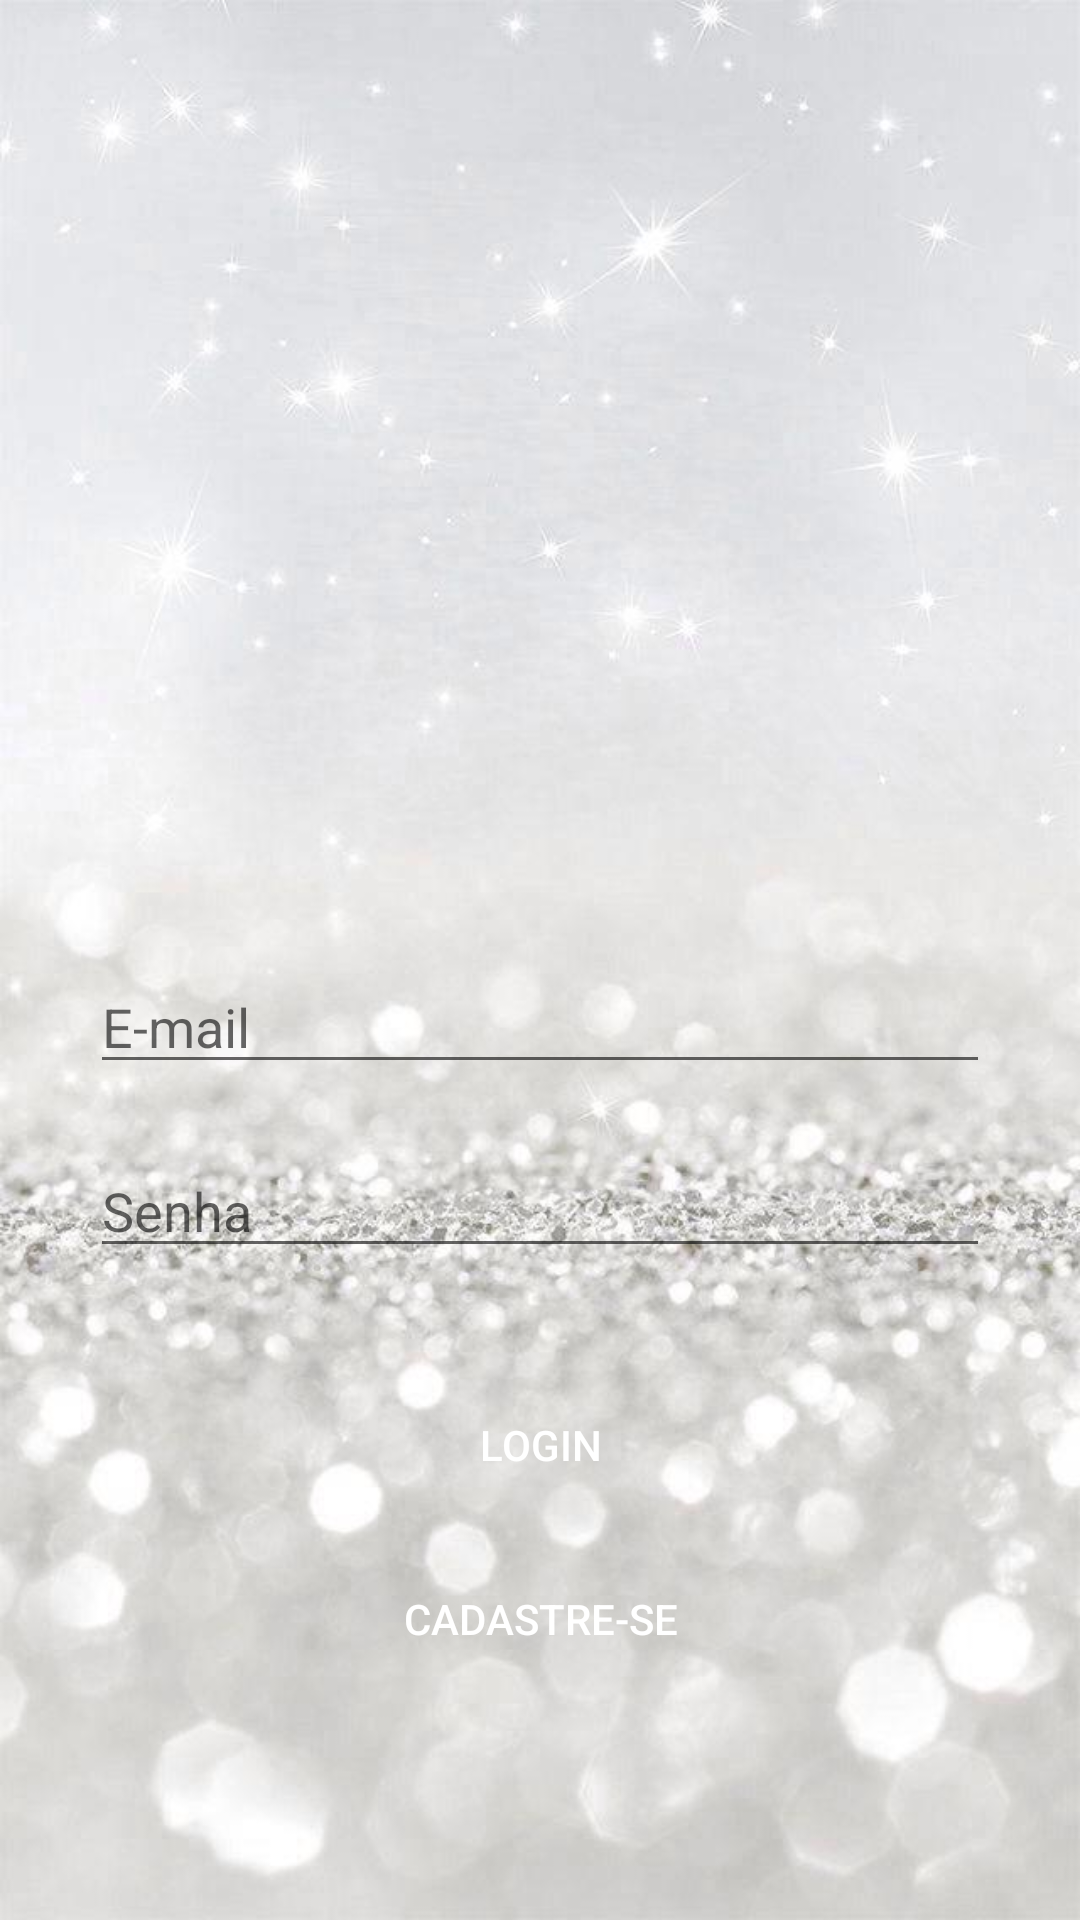

This screen was rendered from an Android layout file. Write that file and the resources it references.
<!-- AndroidManifest.xml: application theme AppTheme -->
<!-- res/layout/activity_login.xml -->
<?xml version="1.0" encoding="utf-8"?>
<androidx.constraintlayout.widget.ConstraintLayout xmlns:android="http://schemas.android.com/apk/res/android"
    xmlns:app="http://schemas.android.com/apk/res-auto"
    xmlns:tools="http://schemas.android.com/tools"
    android:layout_width="match_parent"
    android:layout_height="match_parent"
    android:background="@drawable/background_camera"
    tools:context=".activity.Login">

    <androidx.appcompat.widget.LinearLayoutCompat
        android:id="@+id/linearLayoutCompat"
        android:layout_width="200dp"
        android:layout_height="130dp"
        android:layout_marginTop="100dp"
        android:alpha=".90"
        android:background="@drawable/diamond"
        app:layout_constraintEnd_toEndOf="parent"
        app:layout_constraintHorizontal_bias="0.497"
        app:layout_constraintStart_toStartOf="parent"
        app:layout_constraintTop_toTopOf="parent"
        tools:ignore="MissingConstraints"></androidx.appcompat.widget.LinearLayoutCompat>

    <EditText
        android:id="@+id/edtEmail"
        android:layout_width="300dp"
        android:layout_height="wrap_content"
        android:layout_marginTop="90dp"
        android:hint="@string/e_mail"
        android:inputType="textEmailAddress"
        android:textColor="@color/grey"
        app:layout_constraintEnd_toEndOf="parent"
        app:layout_constraintStart_toStartOf="parent"
        app:layout_constraintTop_toBottomOf="@+id/linearLayoutCompat"
        tools:ignore="MissingConstraints" />

    <EditText
        android:id="@+id/edtSenha"
        android:layout_width="300dp"
        android:layout_height="wrap_content"
        android:layout_marginTop="20dp"
        android:hint="@string/senha"
        android:inputType="textPassword"
        android:textColor="@color/grey"
        app:layout_constraintEnd_toEndOf="parent"
        app:layout_constraintStart_toStartOf="parent"
        app:layout_constraintTop_toBottomOf="@+id/edtEmail"
        tools:ignore="MissingConstraints" />

    <Button
        android:id="@+id/btnCadastrar"
        android:layout_width="280dp"
        android:layout_height="wrap_content"
        android:layout_marginTop="10dp"
        android:background="@drawable/modelo_botao"
        android:text="@string/cadastre_se"
        android:textColor="@color/white"
        app:layout_constraintEnd_toEndOf="parent"
        app:layout_constraintStart_toStartOf="parent"
        app:layout_constraintTop_toBottomOf="@+id/btnLogin"
        tools:ignore="MissingConstraints" />

    <Button
        android:id="@+id/btnLogin"
        android:layout_width="280dp"
        android:layout_height="wrap_content"
        android:layout_marginTop="35dp"
        android:background="@drawable/modelo_botao"
        android:text="@string/login"
        android:textColor="@color/white"
        app:layout_constraintEnd_toEndOf="parent"
        app:layout_constraintStart_toStartOf="parent"
        app:layout_constraintTop_toBottomOf="@+id/edtSenha"
        tools:ignore="MissingConstraints" />

</androidx.constraintlayout.widget.ConstraintLayout>
<!-- resources referenced by this layout -->
<resources>
  <color name="grey">#7C7C7C</color>
  <color name="white">#FFFFFF</color>
  <!-- drawable background_camera: jpeg bitmap (drawable, 47855 bytes) -->
  <!-- drawable modelo_botao (drawable) -->
  <?xml version="1.0" encoding="utf-8"?>
  <selector
      xmlns:android="http://schemas.android.com/apk/res/android">
      <item android:drawable="@drawable/btn_selecionado" android:state_pressed="true"/>
      <item android:drawable="@drawable/btn_normal" android:state_focused="true"/>
      <item android:drawable="@drawable/btn_normal"/>
  </selector>
  <string name="cadastre_se">Cadastre-se</string>
  <string name="e_mail">E-mail</string>
  <string name="login">Login</string>
  <string name="senha">Senha</string>
  <style name="AppTheme" parent="Theme.AppCompat.Light.NoActionBar">
          
          <item name="colorPrimary">@color/colorPrimary</item>
          <item name="colorPrimaryDark">@color/colorPrimaryDark</item>
          <item name="colorAccent">@color/colorAccent</item>
      </style>
  <!-- drawable btn_selecionado (drawable) -->
  <?xml version="1.0" encoding="utf-8"?>
  <shape xmlns:android="http://schemas.android.com/apk/res/android"
  android:shape="rectangle">
  <solid android:color="@color/botaoSelecionado" />
  <corners android:radius="10dp" />
  </shape>
  <color name="colorPrimary">#505050</color>
  <color name="colorPrimaryDark">#505050</color>
  <color name="colorAccent">#505050</color>
  <color name="botaoSelecionado">#2990EE</color>
</resources>
